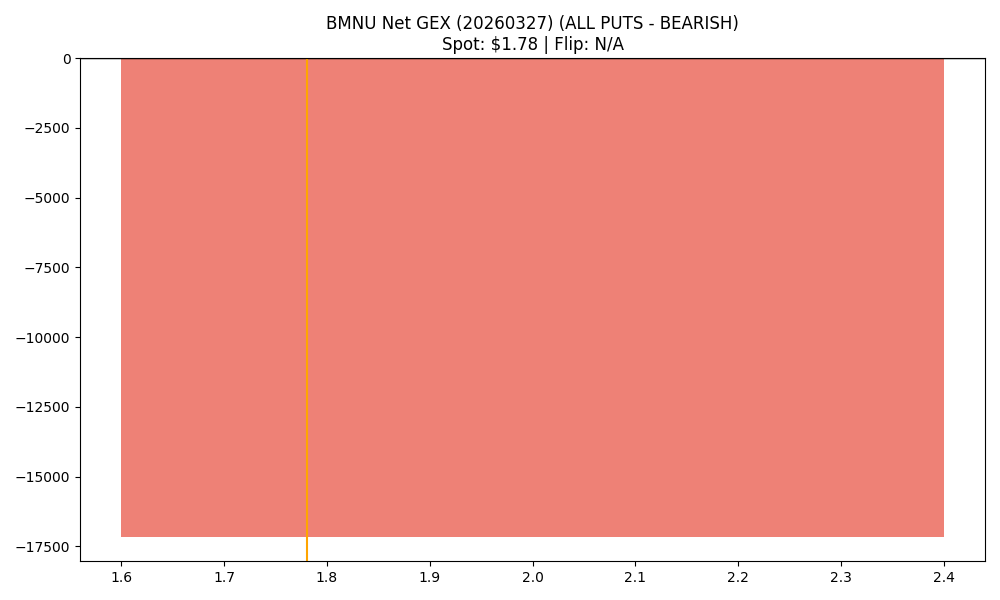

The data file committed next to this chart (first rows):
strike, call_gex, put_gex, call_dex, put_dex, net_greek_delta, net_gex
2.0, 288736, 305912, 433415, -269359, 0.1162, -17176
